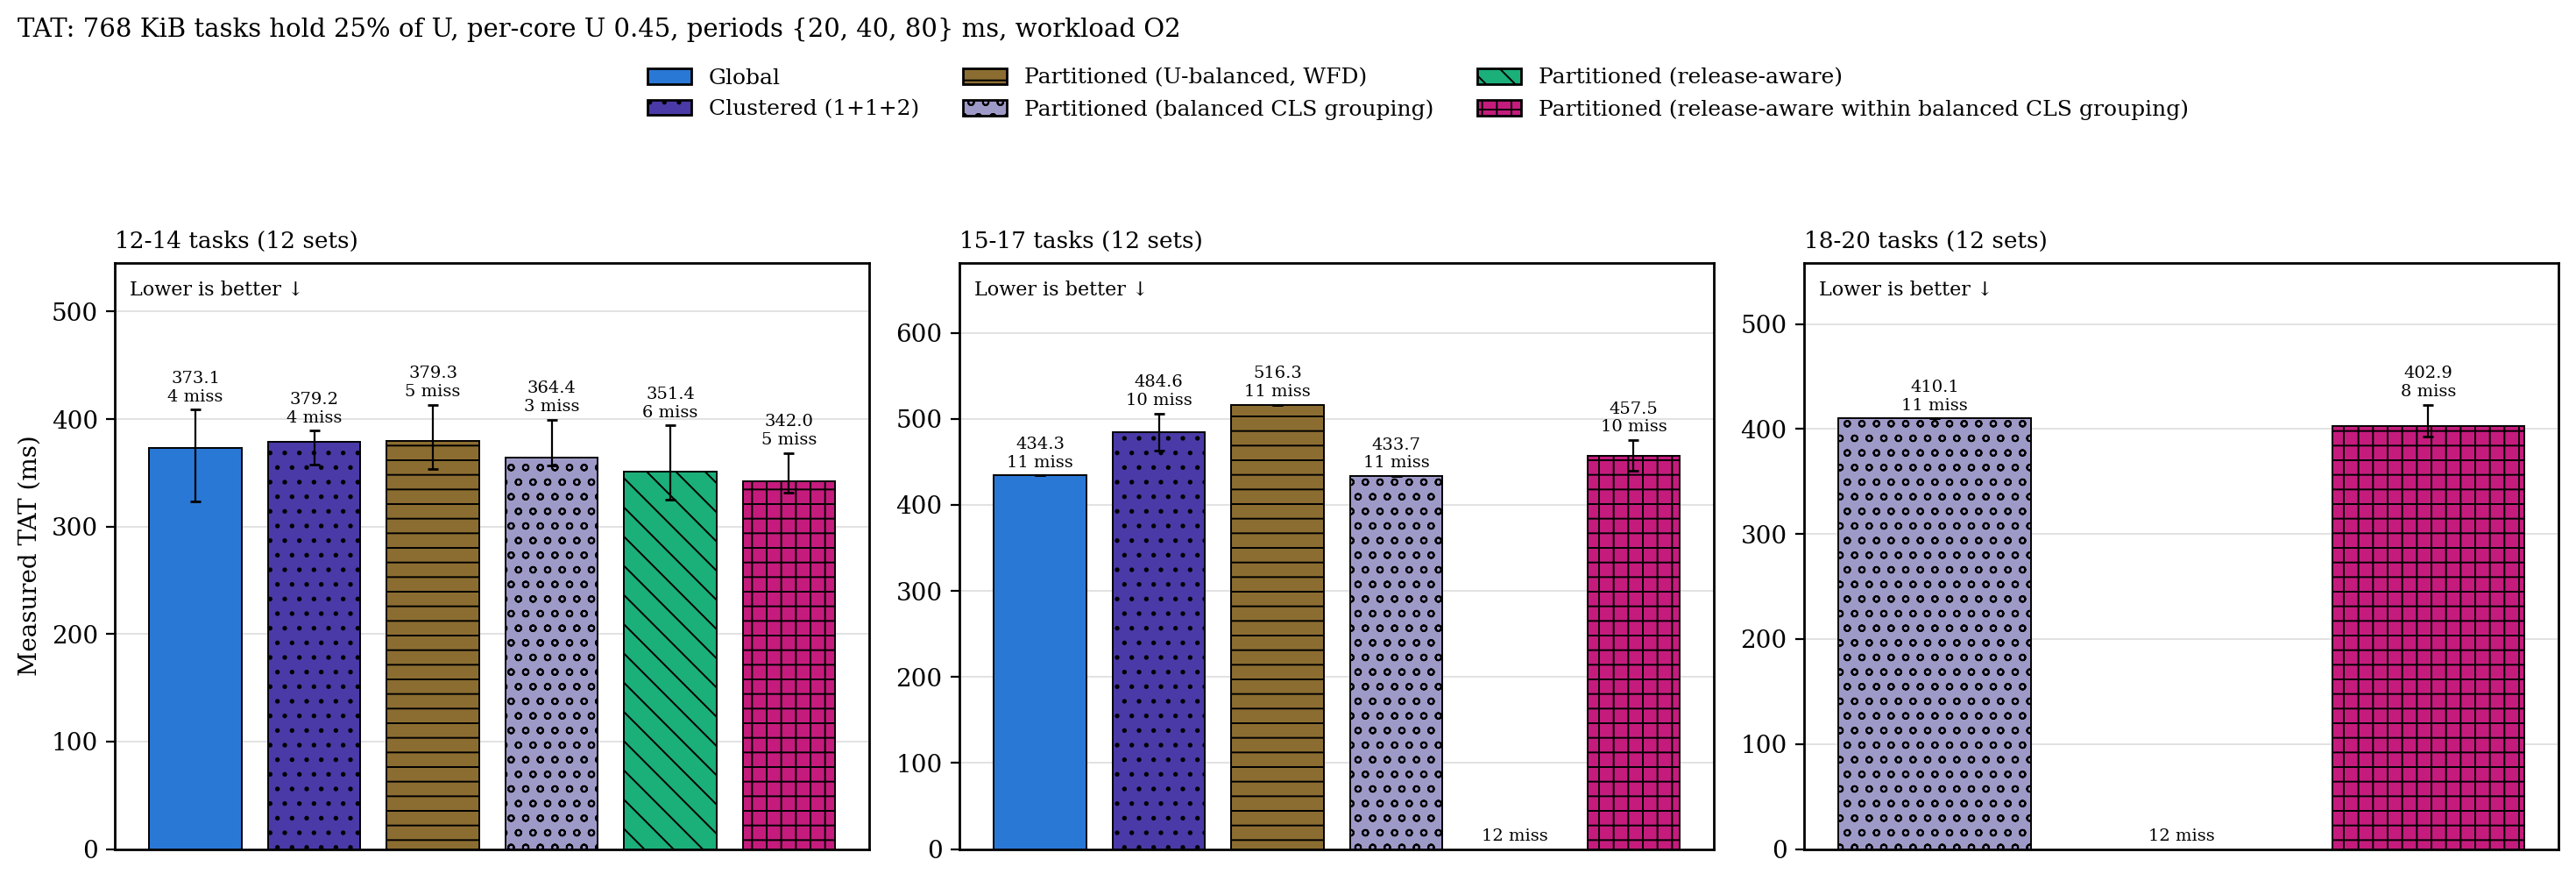

The data file committed next to this chart (first rows):
group, configuration, n, median_ms, q1_ms, q3_ms, deadline_misses
12-14 tasks, g, 8, 373.1, 323.8, 408.9, 4
12-14 tasks, c2, 8, 379.2, 357.6, 389.4, 4
12-14 tasks, p, 7, 379.3, 353.2, 413.3, 5
12-14 tasks, p_cgb, 9, 364.4, 356.9, 399.6, 3
12-14 tasks, p_ra, 6, 351.4, 325, 394.1, 6
12-14 tasks, p_racgb, 7, 342, 331.7, 368.5, 5
15-17 tasks, g, 1, 434.3, 434.3, 434.3, 11
15-17 tasks, c2, 2, 484.6, 462.9, 506.3, 10
15-17 tasks, p, 1, 516.3, 516.3, 516.3, 11
15-17 tasks, p_cgb, 1, 433.7, 433.7, 433.7, 11
15-17 tasks, p_ra, 0, nan, nan, nan, 12
15-17 tasks, p_racgb, 2, 457.5, 439.7, 475.3, 10
18-20 tasks, g, 0, nan, nan, nan, 12
18-20 tasks, c2, 0, nan, nan, nan, 12
18-20 tasks, p, 0, nan, nan, nan, 12
18-20 tasks, p_cgb, 1, 410.1, 410.1, 410.1, 11
18-20 tasks, p_ra, 0, nan, nan, nan, 12
18-20 tasks, p_racgb, 4, 402.9, 392.6, 423, 8
